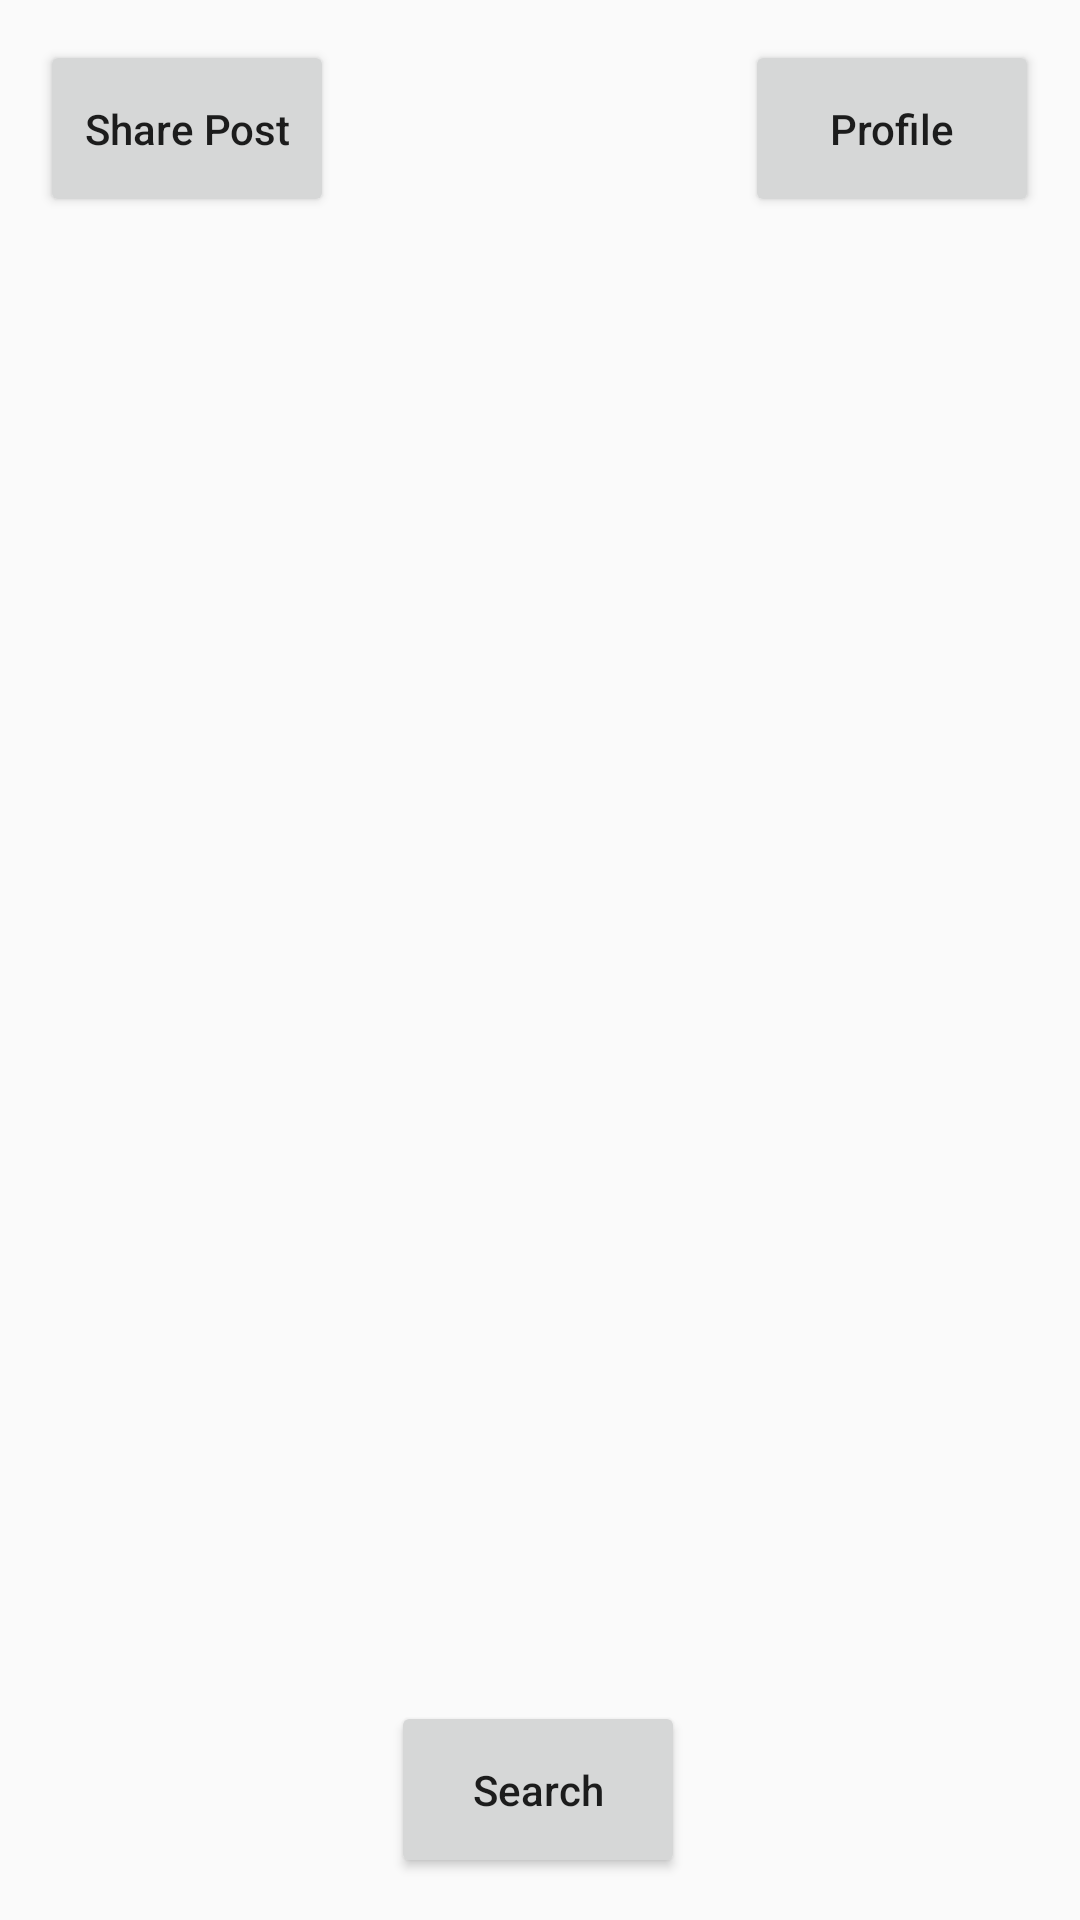

Android layout source for this screen:
<!-- AndroidManifest.xml: application theme Theme.App_2 -->
<!-- res/layout/activity_home_page.xml -->
<?xml version="1.0" encoding="utf-8"?>
<androidx.constraintlayout.widget.ConstraintLayout xmlns:android="http://schemas.android.com/apk/res/android"
    xmlns:app="http://schemas.android.com/apk/res-auto"
    xmlns:tools="http://schemas.android.com/tools"
    android:layout_width="match_parent"
    android:layout_height="match_parent"
    tools:context=".HomePage">

    <Button
        android:id="@+id/share_home"
        android:layout_width="98dp"
        android:layout_height="59dp"
        android:text="Share Post"
        android:textAllCaps="false"
        app:layout_constraintBottom_toBottomOf="parent"
        app:layout_constraintEnd_toEndOf="parent"
        app:layout_constraintHorizontal_bias="0.051"
        app:layout_constraintStart_toStartOf="parent"
        app:layout_constraintTop_toTopOf="parent"
        app:layout_constraintVertical_bias="0.023" />

    <Button
        android:id="@+id/search_home"
        android:layout_width="98dp"
        android:layout_height="59dp"
        android:text="Search"
        android:textAllCaps="false"
        app:layout_constraintBottom_toBottomOf="parent"
        app:layout_constraintEnd_toEndOf="parent"
        app:layout_constraintHorizontal_bias="0.498"
        app:layout_constraintStart_toStartOf="parent"
        app:layout_constraintTop_toTopOf="parent"
        app:layout_constraintVertical_bias="0.976" />

    <Button
        android:id="@+id/profile_home"
        android:layout_width="98dp"
        android:layout_height="59dp"
        android:text="Profile"
        android:textAllCaps="false"
        app:layout_constraintBottom_toBottomOf="parent"
        app:layout_constraintEnd_toEndOf="parent"
        app:layout_constraintHorizontal_bias="0.948"
        app:layout_constraintStart_toStartOf="parent"
        app:layout_constraintTop_toTopOf="parent"
        app:layout_constraintVertical_bias="0.023" />

    <androidx.recyclerview.widget.RecyclerView
        android:id="@+id/recyclerView_search"
        android:layout_width="411dp"
        android:layout_height="567dp"
        app:layout_constraintBottom_toBottomOf="parent"
        app:layout_constraintEnd_toEndOf="parent"
        app:layout_constraintHorizontal_bias="0.0"
        app:layout_constraintStart_toStartOf="parent"
        app:layout_constraintTop_toTopOf="parent"
        app:layout_constraintVertical_bias="0.603" />


</androidx.constraintlayout.widget.ConstraintLayout>
<!-- resources referenced by this layout -->
<resources>
  <style name="Theme.App_2" parent="Theme.AppCompat.Light.DarkActionBar">
          
          <item name="colorPrimary">@color/purple_500</item>
          <item name="colorPrimaryDark">@color/purple_700</item>
          <item name="colorAccent">@color/teal_200</item>
          
      </style>
  <!-- not gathered from this repository: default colours our renderer supplied (Android Studio template values) -->
  <color name="purple_500">#FF6200EE</color>
  <color name="purple_700">#FF3700B3</color>
  <color name="teal_200">#FF03DAC5</color>
</resources>
